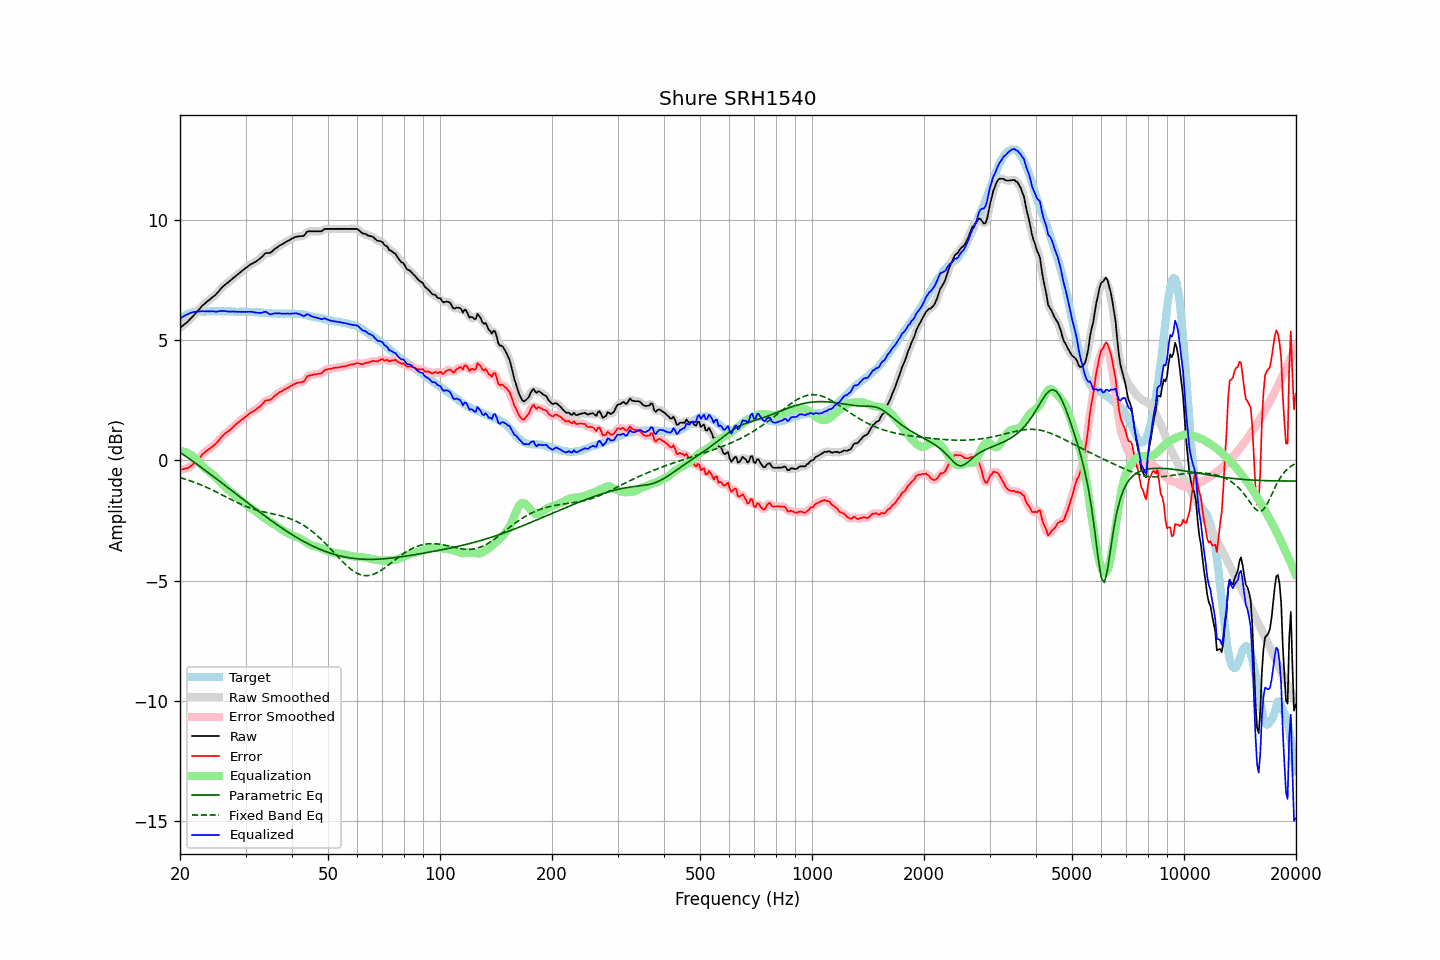

The file beside this chart, header and first rows:
frequency, raw, error, smoothed, error_smoothed, equalization, parametric_eq, fixed_band_eq, equalized_raw, equalized_smoothed, target
20.00, 5.50, -0.38, 5.50, -0.38, 0.38, 0.33, -0.72, 5.88, 5.88, 5.88
20.20, 5.56, -0.37, 5.55, -0.37, 0.38, 0.29, -0.74, 5.94, 5.93, 5.93
20.40, 5.61, -0.37, 5.61, -0.37, 0.37, 0.24, -0.76, 5.98, 5.98, 5.98
20.61, 5.67, -0.34, 5.66, -0.35, 0.35, 0.20, -0.78, 6.02, 6.02, 6.01
20.81, 5.72, -0.34, 5.72, -0.34, 0.33, 0.15, -0.80, 6.05, 6.05, 6.06
21.02, 5.78, -0.32, 5.78, -0.31, 0.30, 0.10, -0.82, 6.08, 6.08, 6.10
21.23, 5.85, -0.27, 5.85, -0.27, 0.26, 0.06, -0.84, 6.11, 6.11, 6.12
21.44, 5.92, -0.22, 5.92, -0.22, 0.22, 0.01, -0.87, 6.14, 6.14, 6.14
21.66, 5.99, -0.17, 5.99, -0.17, 0.17, -0.04, -0.89, 6.16, 6.16, 6.15
21.87, 6.06, -0.11, 6.06, -0.11, 0.11, -0.09, -0.92, 6.17, 6.17, 6.16
22.09, 6.13, -0.05, 6.13, -0.05, 0.04, -0.14, -0.94, 6.17, 6.18, 6.18
22.31, 6.21, 0.02, 6.21, 0.01, -0.03, -0.18, -0.97, 6.18, 6.18, 6.19
22.54, 6.28, 0.08, 6.28, 0.09, -0.10, -0.23, -0.99, 6.18, 6.19, 6.19
22.76, 6.36, 0.17, 6.36, 0.17, -0.17, -0.28, -1.02, 6.19, 6.19, 6.19
22.99, 6.44, 0.26, 6.43, 0.24, -0.23, -0.33, -1.05, 6.21, 6.20, 6.18
23.22, 6.49, 0.31, 6.49, 0.31, -0.30, -0.38, -1.08, 6.19, 6.20, 6.18
23.45, 6.55, 0.37, 6.55, 0.37, -0.36, -0.43, -1.11, 6.19, 6.19, 6.18
23.69, 6.61, 0.42, 6.60, 0.42, -0.41, -0.48, -1.14, 6.19, 6.19, 6.19
23.92, 6.66, 0.47, 6.66, 0.47, -0.47, -0.53, -1.17, 6.19, 6.19, 6.19
24.16, 6.71, 0.51, 6.71, 0.51, -0.52, -0.58, -1.20, 6.19, 6.19, 6.20
24.40, 6.77, 0.56, 6.76, 0.56, -0.57, -0.63, -1.23, 6.20, 6.19, 6.21
24.65, 6.82, 0.62, 6.82, 0.62, -0.63, -0.68, -1.26, 6.19, 6.19, 6.20
24.89, 6.87, 0.67, 6.88, 0.68, -0.69, -0.73, -1.29, 6.18, 6.18, 6.19
25.14, 6.94, 0.75, 6.94, 0.74, -0.76, -0.78, -1.33, 6.18, 6.18, 6.19
25.39, 7.02, 0.82, 7.02, 0.82, -0.83, -0.83, -1.36, 6.19, 6.19, 6.20
25.65, 7.10, 0.90, 7.10, 0.90, -0.90, -0.89, -1.39, 6.20, 6.20, 6.20
25.91, 7.18, 0.99, 7.17, 0.98, -0.96, -0.94, -1.43, 6.21, 6.21, 6.19
26.16, 7.24, 1.05, 7.24, 1.05, -1.03, -0.99, -1.46, 6.21, 6.21, 6.19
26.43, 7.30, 1.11, 7.30, 1.11, -1.10, -1.04, -1.50, 6.20, 6.20, 6.19
26.69, 7.35, 1.16, 7.35, 1.16, -1.16, -1.09, -1.53, 6.19, 6.19, 6.19
26.96, 7.40, 1.20, 7.40, 1.21, -1.22, -1.14, -1.57, 6.18, 6.19, 6.20
27.23, 7.46, 1.26, 7.46, 1.26, -1.27, -1.20, -1.60, 6.18, 6.18, 6.19
27.50, 7.51, 1.31, 7.51, 1.32, -1.33, -1.25, -1.63, 6.18, 6.18, 6.19
27.77, 7.57, 1.39, 7.57, 1.38, -1.38, -1.30, -1.67, 6.18, 6.18, 6.18
28.05, 7.62, 1.44, 7.62, 1.44, -1.44, -1.35, -1.70, 6.18, 6.18, 6.18
28.33, 7.68, 1.51, 7.68, 1.50, -1.50, -1.40, -1.73, 6.18, 6.18, 6.17
28.62, 7.73, 1.56, 7.73, 1.56, -1.56, -1.46, -1.77, 6.17, 6.17, 6.17
28.90, 7.79, 1.61, 7.79, 1.62, -1.61, -1.51, -1.80, 6.18, 6.17, 6.18
29.19, 7.84, 1.67, 7.84, 1.67, -1.67, -1.56, -1.83, 6.17, 6.17, 6.16
29.48, 7.90, 1.72, 7.90, 1.72, -1.72, -1.61, -1.86, 6.17, 6.17, 6.18
29.78, 7.95, 1.78, 7.95, 1.77, -1.78, -1.66, -1.89, 6.17, 6.17, 6.17
30.08, 8.00, 1.82, 8.00, 1.82, -1.83, -1.71, -1.91, 6.17, 6.17, 6.18
30.38, 8.05, 1.88, 8.05, 1.88, -1.88, -1.77, -1.94, 6.17, 6.17, 6.17
30.68, 8.10, 1.93, 8.10, 1.93, -1.92, -1.82, -1.96, 6.17, 6.17, 6.16
30.99, 8.15, 1.98, 8.14, 1.98, -1.97, -1.87, -1.99, 6.18, 6.17, 6.16
31.30, 8.18, 2.02, 8.18, 2.02, -2.01, -1.92, -2.01, 6.16, 6.17, 6.16
31.61, 8.22, 2.06, 8.22, 2.06, -2.06, -1.97, -2.03, 6.16, 6.16, 6.16
31.93, 8.25, 2.09, 8.25, 2.10, -2.11, -2.02, -2.05, 6.14, 6.14, 6.16
32.24, 8.30, 2.16, 8.30, 2.15, -2.16, -2.07, -2.07, 6.14, 6.13, 6.14
32.57, 8.35, 2.20, 8.35, 2.20, -2.22, -2.12, -2.09, 6.13, 6.13, 6.15
32.89, 8.40, 2.25, 8.40, 2.26, -2.27, -2.17, -2.11, 6.13, 6.13, 6.15
33.22, 8.46, 2.32, 8.47, 2.33, -2.32, -2.22, -2.12, 6.14, 6.14, 6.14
33.55, 8.53, 2.40, 8.53, 2.40, -2.37, -2.27, -2.14, 6.16, 6.16, 6.13
33.89, 8.60, 2.48, 8.58, 2.46, -2.42, -2.32, -2.15, 6.18, 6.16, 6.12
34.23, 8.62, 2.49, 8.61, 2.49, -2.47, -2.37, -2.17, 6.15, 6.14, 6.13
34.57, 8.62, 2.50, 8.62, 2.50, -2.51, -2.42, -2.18, 6.11, 6.11, 6.11
34.92, 8.62, 2.51, 8.63, 2.52, -2.55, -2.47, -2.20, 6.07, 6.08, 6.11
35.27, 8.67, 2.56, 8.67, 2.56, -2.59, -2.52, -2.21, 6.07, 6.08, 6.11
35.62, 8.73, 2.62, 8.72, 2.62, -2.63, -2.56, -2.23, 6.09, 6.09, 6.10
35.97, 8.79, 2.69, 8.78, 2.68, -2.68, -2.61, -2.24, 6.11, 6.11, 6.10
... 635 more rows
